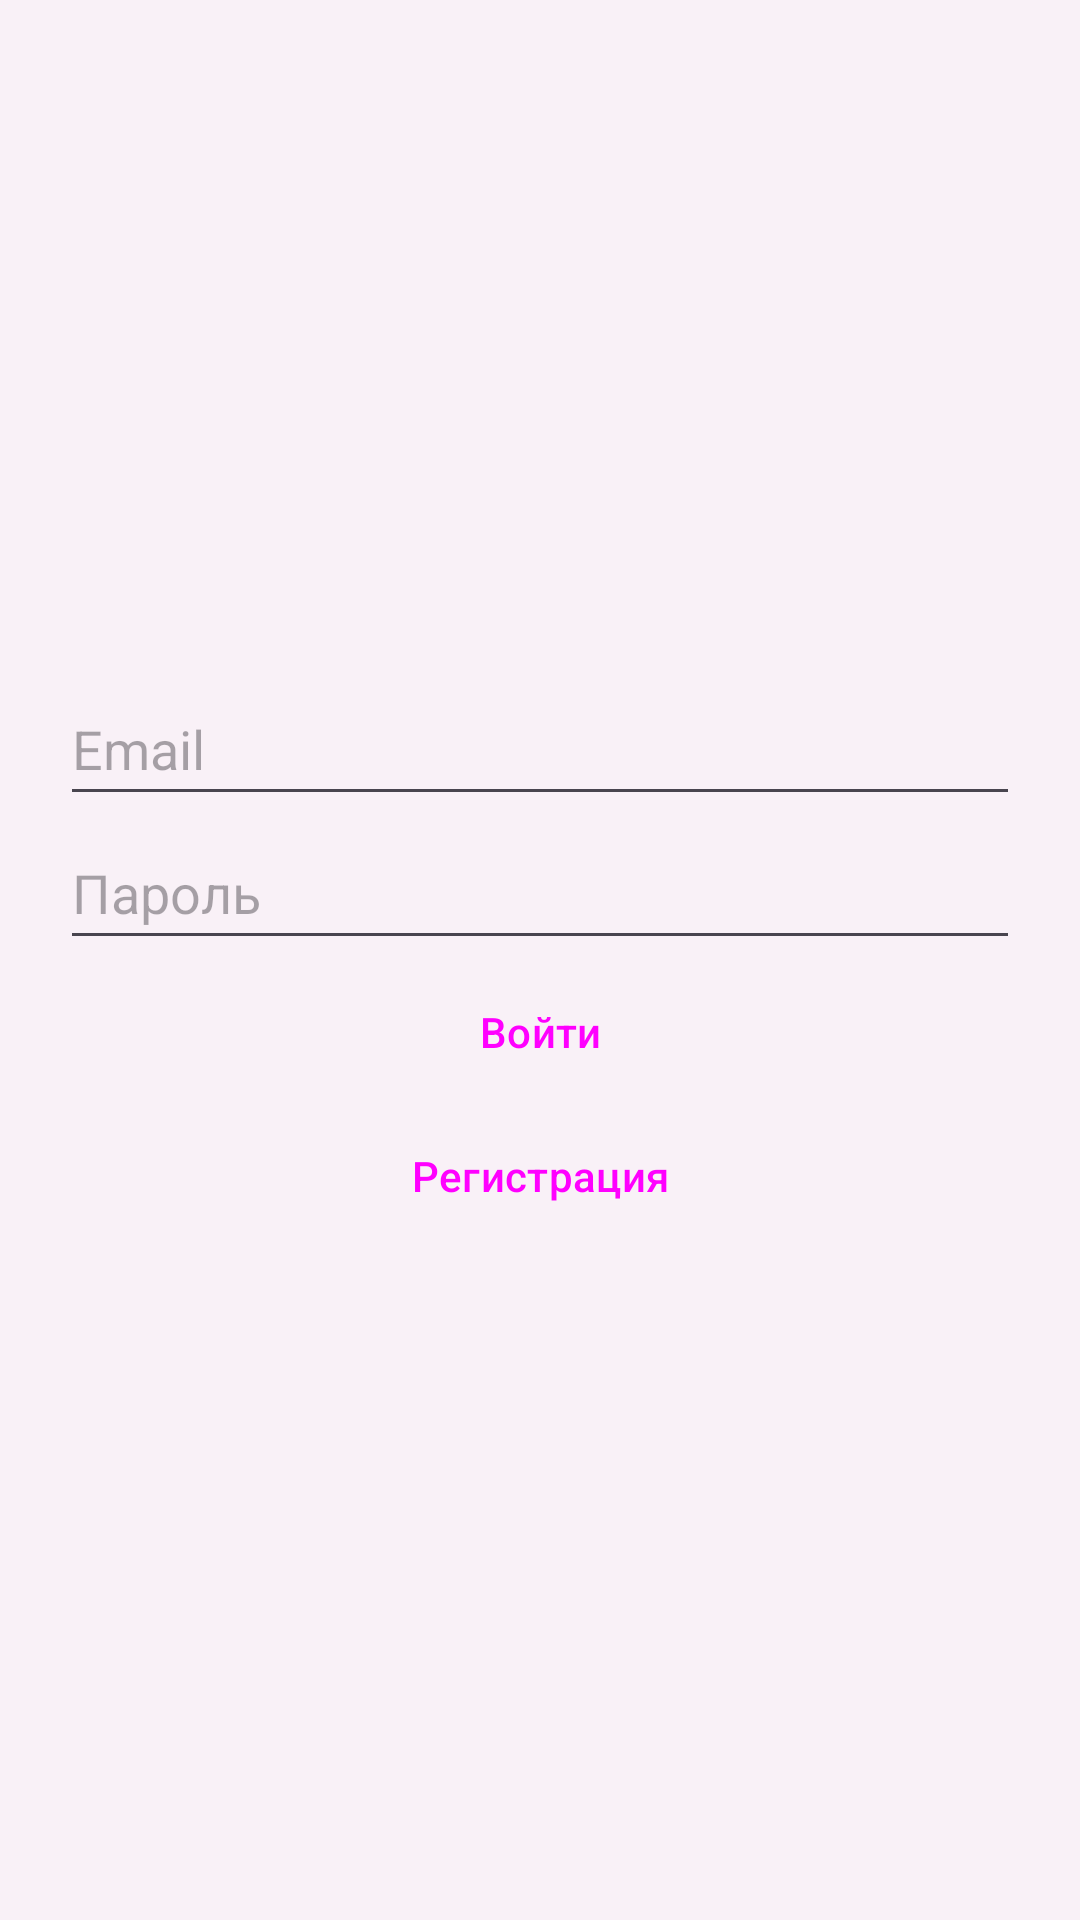

This screen was rendered from an Android layout file. Write that file and the resources it references.
<!-- AndroidManifest.xml: application theme Theme.Project -->
<!-- res/layout/activity_login.xml -->
<?xml version="1.0" encoding="utf-8"?>
<LinearLayout xmlns:android="http://schemas.android.com/apk/res/android"
    android:layout_width="match_parent"
    android:layout_height="match_parent"
    android:background="#f9f1f7"
    android:gravity="center"
    android:orientation="vertical"
    android:padding="20dp">

    <EditText
        android:id="@+id/email"
        android:layout_width="match_parent"
        android:layout_height="wrap_content"
        android:hint="Email"
        android:inputType="textEmailAddress"
        android:minHeight="48dp" />

    <EditText
        android:id="@+id/password"
        android:layout_width="match_parent"
        android:layout_height="wrap_content"
        android:hint="Пароль"
        android:inputType="textPassword"
        android:minHeight="48dp" />

    <ProgressBar
        android:id="@+id/progressBar"
        android:layout_width="wrap_content"
        android:layout_height="wrap_content"
        android:visibility="gone" />

    <Button
        android:id="@+id/loginButton"
        android:layout_width="match_parent"
        android:layout_height="wrap_content"
        android:backgroundTint="#4BB7FF"
        android:text="Войти" />

    <Button
        android:id="@+id/registerButton"
        android:layout_width="match_parent"
        android:layout_height="wrap_content"
        android:backgroundTint="#4bb7ff"
        android:text="Регистрация" />
</LinearLayout>
<!-- resources referenced by this layout -->
<resources>
  <style name="Theme.Project" parent="Theme.Material3.Light">
  
          <item name="windowActionBar">false</item>
          <item name="windowNoTitle">true</item>
          
          <item name="colorPrimary">#6200EE</item>
          <item name="colorPrimaryVariant">#3700B3</item>
          <item name="colorOnPrimary">#FFFFFF</item>
  
          
          <item name="android:buttonStyle">@style/MyButtonStyle</item>
      </style>
  <style name="MyButtonStyle" parent="Widget.Material3.Button">
          <item name="materialButtonStyle">@style/MyRoundedButton</item>
      </style>
  <style name="MyRoundedButton" parent="Widget.Material3.Button">
          <item name="backgroundTint">#6200EE</item>
          <item name="android:textColor">#FFFFFF</item>
          <item name="shapeAppearanceOverlay">@style/RoundedCorners</item>
      </style>
  <style name="RoundedCorners">
          <item name="cornerSize">16dp</item>
      </style>
</resources>
